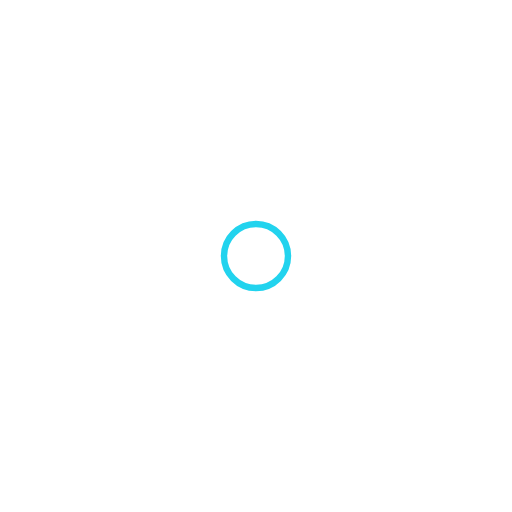
t = 0.00 s
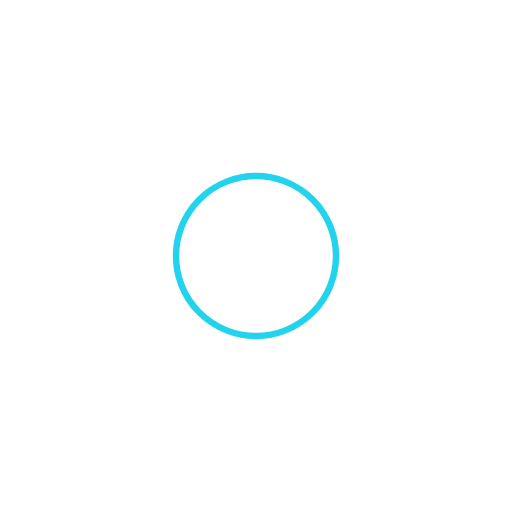
t = 0.38 s
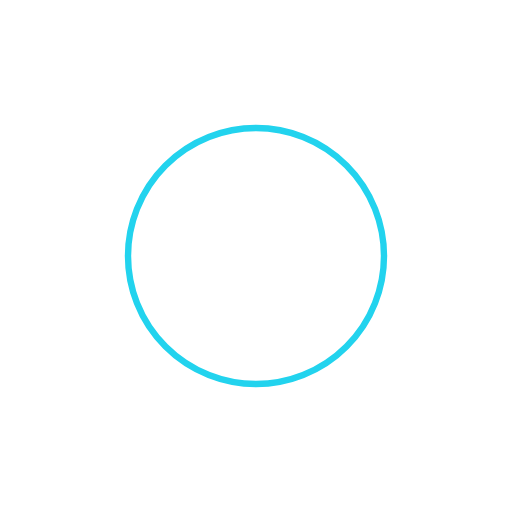
t = 0.75 s
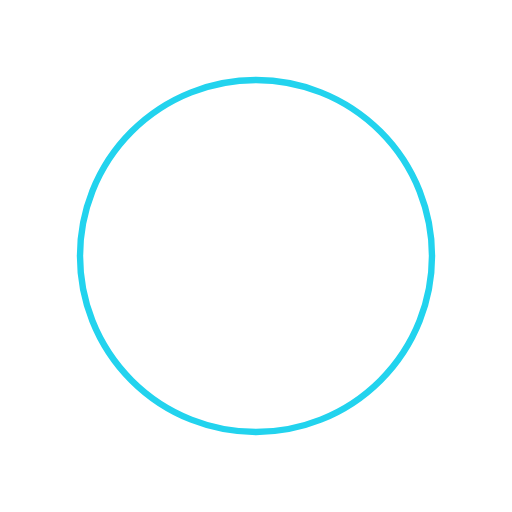
t = 1.13 s

The animated SVG that drew these frames (rendered in a browser with its animation timeline set to each time). Animation: 1 SMIL element (animate=1); one cycle of 1.50 s, repeats indefinitely.

<svg xmlns="http://www.w3.org/2000/svg" viewBox="0 0 80 80" role="img">
  <title>Icon Ripple Circle</title>
  <desc>An animated README SVG asset illustrating Icon Ripple Circle.</desc>
<circle cx="40" cy="40" r="5" stroke="#22d3ee" fill="none">
<animate attributeName="r" values="5;35" dur="1.5s" repeatCount="indefinite"/>
</circle>
</svg>
